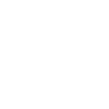
t = 0.00 s
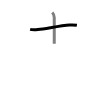
t = 1.50 s
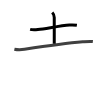
t = 2.75 s
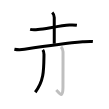
t = 4.25 s
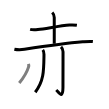
t = 5.50 s
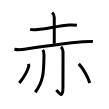
t = 7.00 s

The animated SVG that drew these frames (rendered in a browser with its animation timeline set to each time). Animation: 7 SMIL elements (animate=7); one cycle of 7.00 s.

<svg width="109px" height="109px" viewBox="0 0 px 109px" xmlns="http://www.w3.org/2000/svg" xmlns:xlink="http://www.w3.org/1999/xlink" xml:space="preserve" version="1.1"  baseProfile="full">
<path d="M30.13,29.42c2.55,0.64,5.18,0.48,7.76,0.15c9.53-1.23,23.14-3.87,31.61-4.52c2.51-0.19,4.9-0.13,7.38,0.25" style="fill:none;stroke:black;stroke-width:3;opacity:0">
  <animate attributeType="CSS" attributeName="opacity" from="0" to="1" begin="0s" dur="1s" repeatCount="Indefinite" fill="freeze" />
</path>
<path d="M52.24,12.45c1.53,1.53,2.01,3.55,2.01,5.05c0,3.33,0.04,25.2,0,26.25" style="fill:none;stroke:black;stroke-width:3;opacity:0">
  <animate attributeType="CSS" attributeName="opacity" from="0" to="1" begin="1s" dur="1s" repeatCount="Indefinite" fill="freeze" />
</path>
<path d="M14.38,49.17c2.64,0.58,4.98,0.91,10.12,0.13c18.5-2.8,40.29-6,58.24-7.47c3.33-0.27,6.79-0.66,10.13-0.3" style="fill:none;stroke:black;stroke-width:3;opacity:0">
  <animate attributeType="CSS" attributeName="opacity" from="0" to="1" begin="2s" dur="1s" repeatCount="Indefinite" fill="freeze" />
</path>
<path d="M42.78,49.89c0.97,1.23,1.22,3.09,1.2,4.53c-0.22,15.82,0.15,26.07-8.72,37.82" style="fill:none;stroke:black;stroke-width:3;opacity:0">
  <animate attributeType="CSS" attributeName="opacity" from="0" to="1" begin="3s" dur="1s" repeatCount="Indefinite" fill="freeze" />
</path>
<path d="M61.02,46.83c1.39,1.39,2.01,2.92,2.01,5.02c0,13.52-0.06,30.44-0.06,35.4c0,12.25-3.71,5.75-6.71,2.75" style="fill:none;stroke:black;stroke-width:3;opacity:0">
  <animate attributeType="CSS" attributeName="opacity" from="0" to="1" begin="4s" dur="1s" repeatCount="Indefinite" fill="freeze" />
</path>
<path d="M28.53,63.89c0.35,1.23,0.25,2.31-0.02,3.18c-1.63,5.43-4.42,9.93-9.26,15.93" style="fill:none;stroke:black;stroke-width:3;opacity:0">
  <animate attributeType="CSS" attributeName="opacity" from="0" to="1" begin="5s" dur="1s" repeatCount="Indefinite" fill="freeze" />
</path>
<path d="M78.77,63.83c3.86,3.92,9.11,12.92,10.98,19.17" style="fill:none;stroke:black;stroke-width:3;opacity:0">
  <animate attributeType="CSS" attributeName="opacity" from="0" to="1" begin="6s" dur="1s" repeatCount="Indefinite" fill="freeze" />
</path>
</svg>
